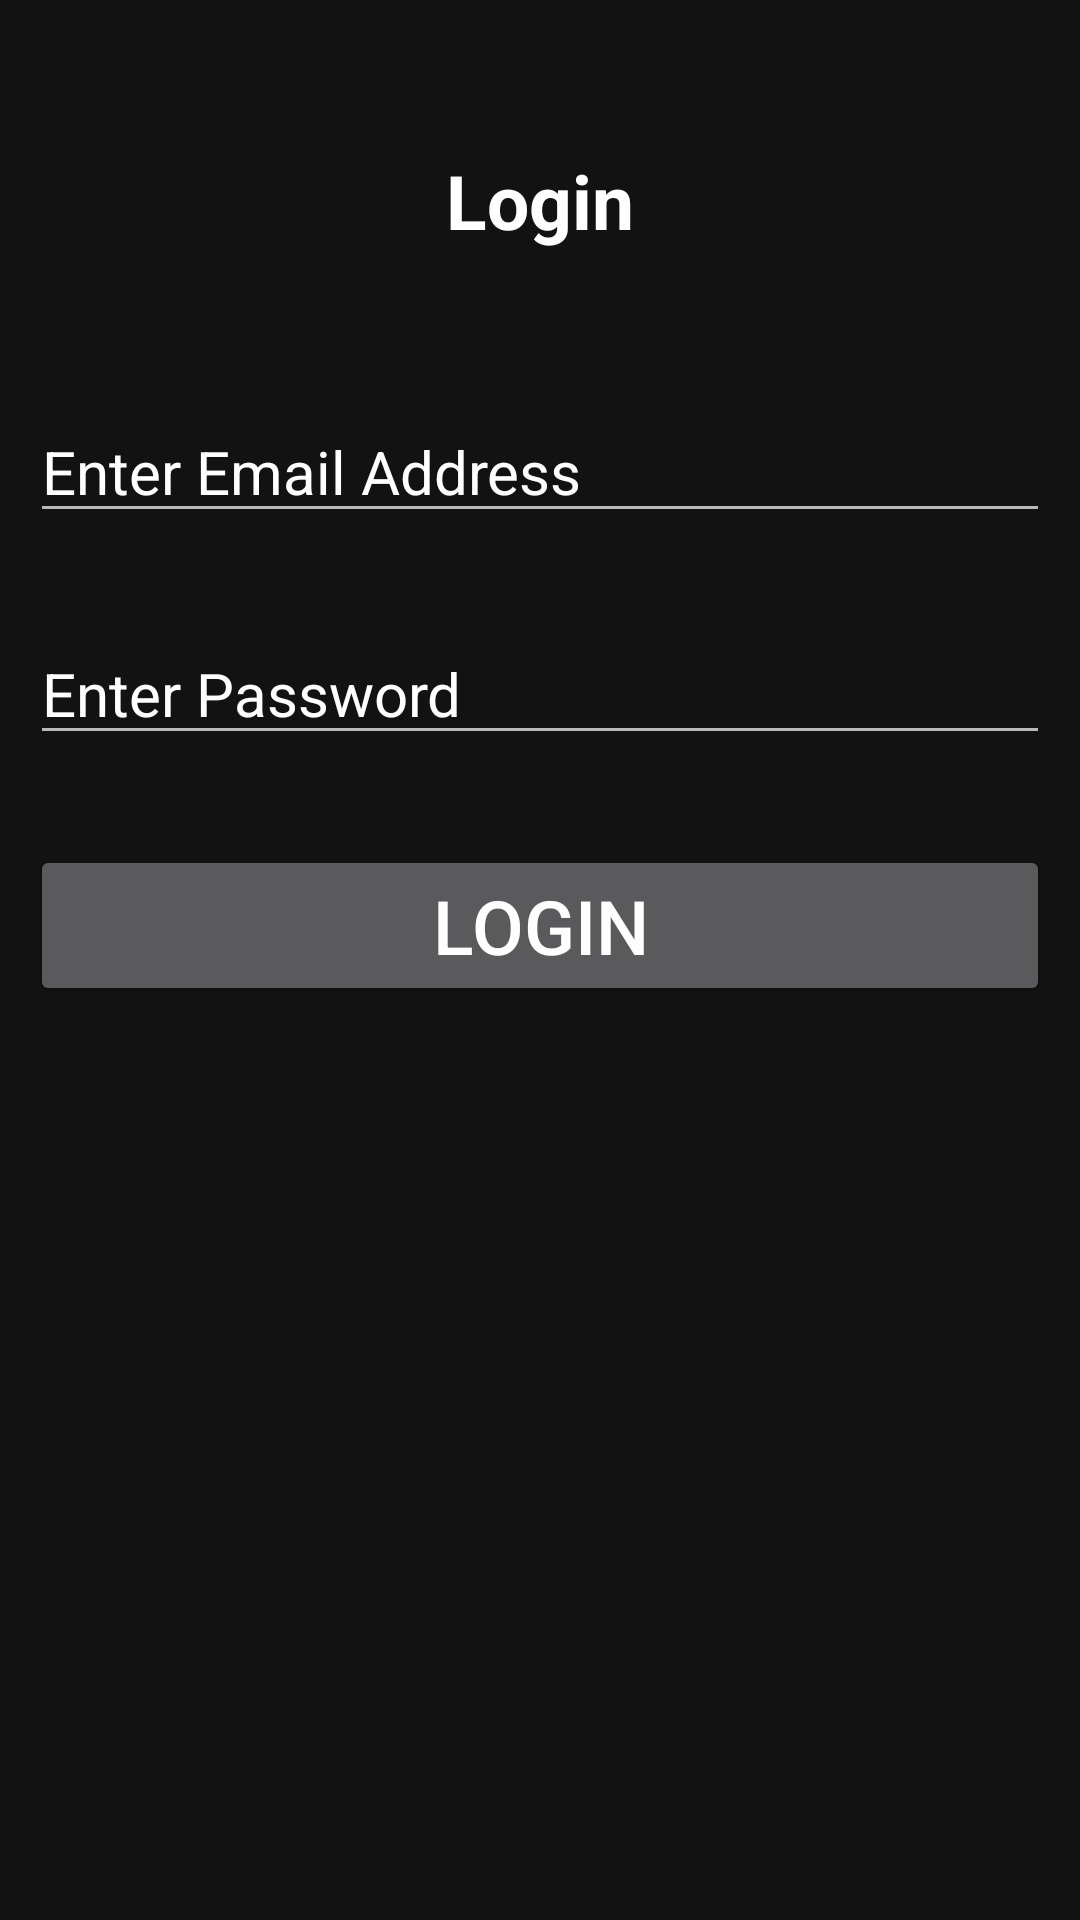

This screen was rendered from an Android layout file. Write that file and the resources it references.
<!-- AndroidManifest.xml: application theme Theme.loginregister -->
<!-- res/layout/activity_login.xml -->
<?xml version="1.0" encoding="utf-8"?>
<LinearLayout xmlns:android="http://schemas.android.com/apk/res/android"
    xmlns:app="http://schemas.android.com/apk/res-auto"
    xmlns:tools="http://schemas.android.com/tools"
    android:layout_width="match_parent"
    android:layout_height="match_parent"
    android:background="@drawable/bb"
    android:orientation="vertical"
    android:padding="10dp"
    tools:context=".Login">

    <TextView
        android:layout_width="match_parent"
        android:layout_height="wrap_content"
        android:layout_marginTop="40dp"
        android:layout_marginBottom="50dp"
        android:gravity="center_horizontal"
        android:text="Login"
        android:textColor="@color/white"
        android:textSize="25dp"
        android:textStyle="bold" />

    <EditText
        android:id="@+id/emailAddress"
        android:layout_width="match_parent"
        android:layout_height="wrap_content"
        android:layout_marginBottom="30dp"
        android:hint="Enter Email Address"
        android:inputType="textEmailAddress"
        android:textColorHint="@color/white"
        android:textSize="20dp" />

    <EditText
        android:id="@+id/enterPassword"
        android:layout_width="match_parent"
        android:layout_height="wrap_content"
        android:layout_marginBottom="30dp"
        android:hint="Enter Password"
        android:inputType="textPassword"
        android:textColorHint="@color/white"
        android:textSize="20dp" />

    <Button
        android:id="@+id/btnLogin"
        android:layout_width="match_parent"
        android:layout_height="wrap_content"
        android:text="Login"
        android:textColor="@color/white"
        android:textSize="25dp"
        app:layout_constraintEnd_toEndOf="@+id/enterPassword" />

</LinearLayout>
<!-- resources referenced by this layout -->
<resources>
  <style name="Theme.loginregister" parent="Theme.MaterialComponents.NoActionBar">
          
          <item name="colorPrimary">@color/purple_500</item>
          <item name="colorPrimaryVariant">@color/purple_700</item>
          <item name="colorOnPrimary">@color/white</item>
          
          <item name="colorSecondary">@color/teal_200</item>
          <item name="colorSecondaryVariant">@color/teal_700</item>
          <item name="colorOnSecondary">@color/black</item>
          
          <item name="android:statusBarColor" tools:targetApi="l">?attr/colorPrimaryVariant</item>
          
      </style>
  <!-- not gathered from this repository: default colours our renderer supplied (Android Studio template values) -->
  <color name="purple_500">#FF6200EE</color>
  <color name="purple_700">#FF3700B3</color>
  <color name="teal_200">#FF03DAC5</color>
  <color name="teal_700">#FF018786</color>
  <color name="black">#FF000000</color>
  <color name="white">#FFFFFFFF</color>
</resources>
